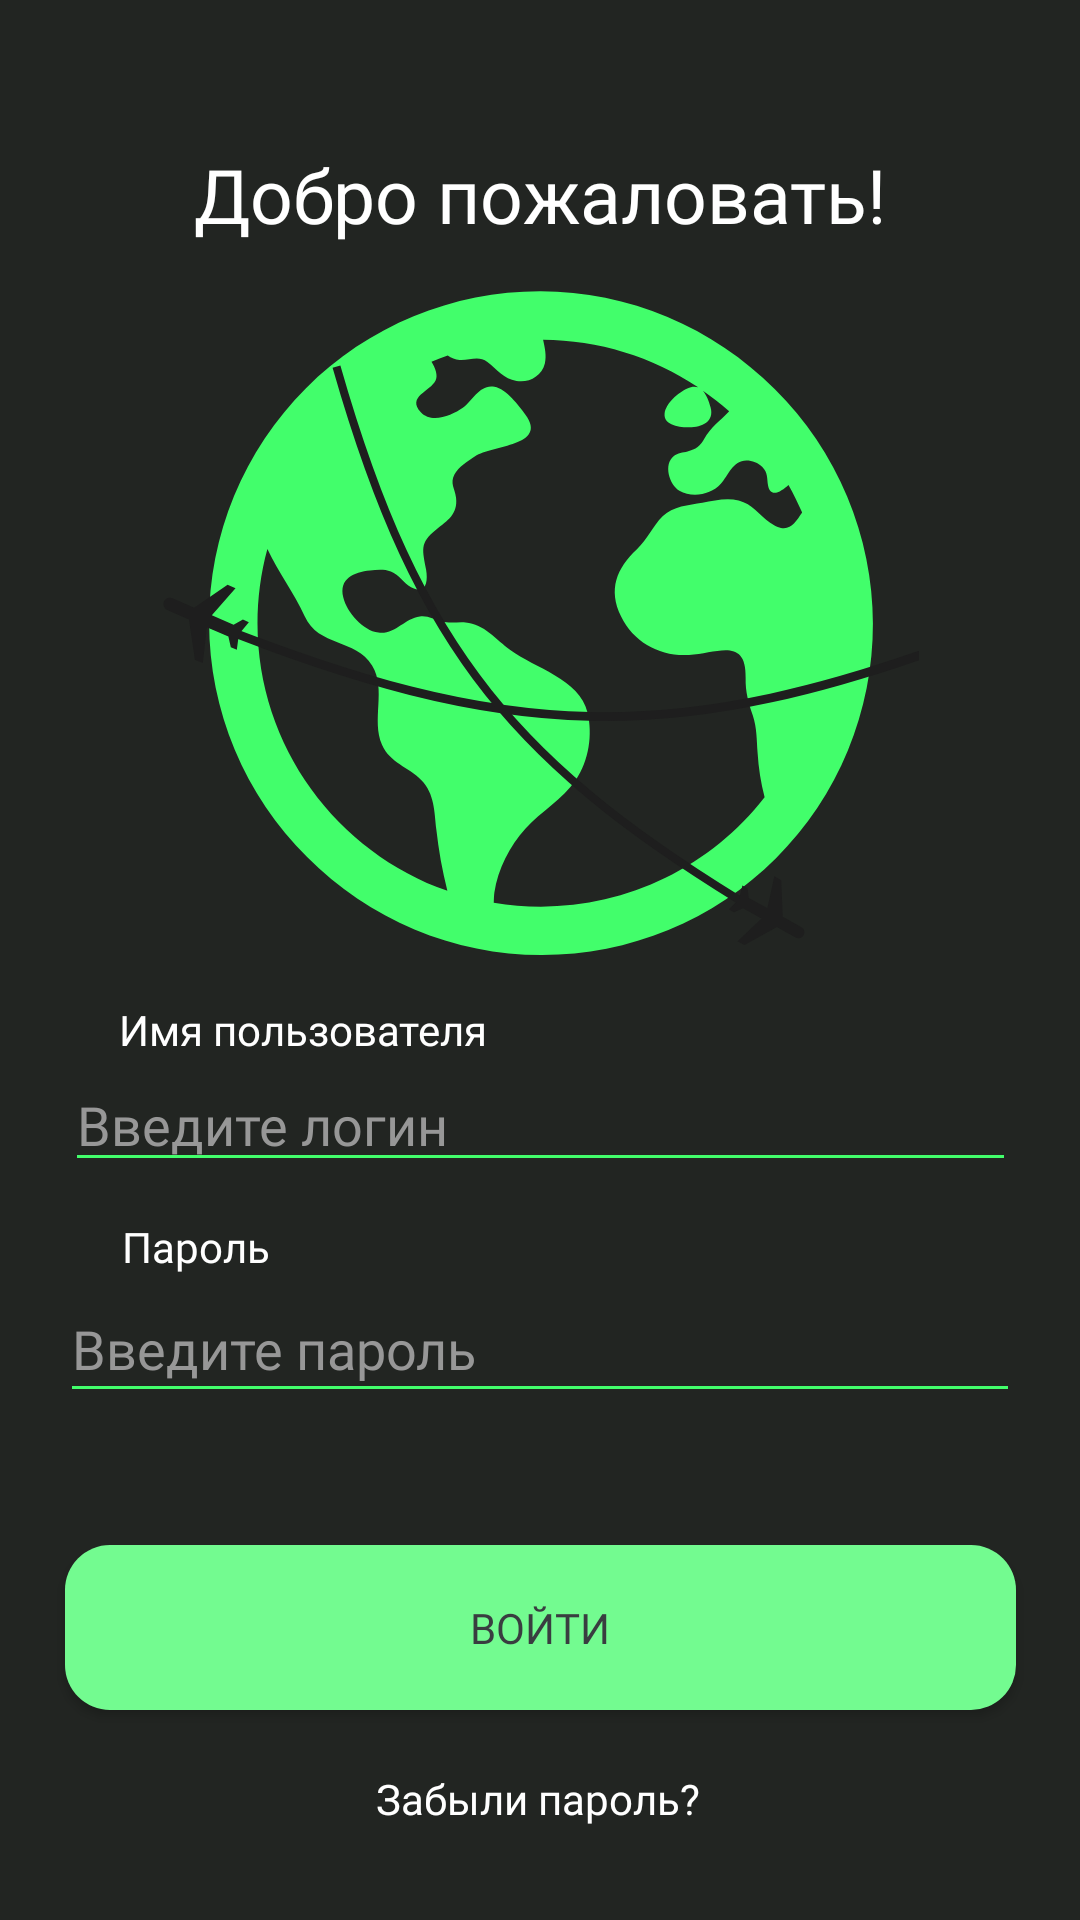

Write the Android layout XML for this screen, with the resource values it uses.
<!-- AndroidManifest.xml: application theme Theme.Guide.NoActionBar -->
<!-- res/layout/open_activity.xml -->
<?xml version="1.0" encoding="utf-8"?>
<androidx.constraintlayout.widget.ConstraintLayout xmlns:android="http://schemas.android.com/apk/res/android"
    xmlns:app="http://schemas.android.com/apk/res-auto"
    xmlns:tools="http://schemas.android.com/tools"
    android:layout_width="match_parent"
    android:layout_height="match_parent"
    android:backgroundTint="@null"
    android:focusable="auto"
    android:background="@color/dark_black">

    <EditText
        android:id="@+id/userPass"
        android:layout_width="320dp"
        android:layout_height="46dp"
        android:backgroundTint="@color/light_green"
        android:ems="10"
        android:focusable="true"
        android:fontFamily="@font/inter_semibold"
        android:hint="Введите пароль"
        android:textColorHint="@color/hint_color"
        android:textColor="@color/white"
        android:inputType="textPassword"
        app:layout_constraintEnd_toEndOf="parent"
        app:layout_constraintStart_toStartOf="parent"
        app:layout_constraintTop_toBottomOf="@+id/textView1" />

    <TextView
        android:id="@+id/textView1"
        android:layout_width="wrap_content"
        android:layout_height="wrap_content"
        android:layout_marginTop="12dp"
        android:fontFamily="@font/inter_bold"
        android:text="Пароль"
        android:textColor="@color/white"
        app:layout_constraintEnd_toEndOf="parent"
        app:layout_constraintHorizontal_bias="0.131"
        app:layout_constraintStart_toStartOf="parent"
        app:layout_constraintTop_toBottomOf="@+id/userLogin" />

    <Button
        android:id="@+id/registrBtn"
        style="@style/Widget.MaterialComponents.Button.OutlinedButton"
        android:layout_width="316dp"
        android:layout_height="68dp"
        android:layout_marginStart="44dp"
        android:layout_marginTop="20dp"
        android:layout_marginEnd="44dp"
        android:fontFamily="@font/inter_semibold"
        android:text="Создать аккаунт"
        android:textAllCaps="false"
        android:textColor="@color/light_green"
        android:textScaleX="0.95"
        android:textSize="12sp"
        app:cornerRadius="15dp"
        app:layout_constraintEnd_toEndOf="parent"
        app:layout_constraintStart_toStartOf="parent"
        app:layout_constraintTop_toBottomOf="@+id/passText"
        app:strokeColor="@color/light_green"
        app:strokeWidth="4dp" />

    <EditText
        android:id="@+id/userLogin"
        android:layout_width="317dp"
        android:layout_height="wrap_content"
        android:backgroundTint="@color/light_green"
        android:ems="10"
        android:focusable="true"
        android:fontFamily="@font/inter_semibold"
        android:hint="Введите логин"
        android:textColorHint="@color/hint_color"
        android:textColor="@color/white"
        android:inputType="text"
        app:layout_constraintEnd_toEndOf="parent"
        app:layout_constraintStart_toStartOf="parent"
        app:layout_constraintTop_toBottomOf="@+id/textView2" />

    <TextView
        android:id="@+id/textView2"
        android:layout_width="wrap_content"
        android:layout_height="wrap_content"
        android:fontFamily="@font/inter_bold"
        android:text="Имя пользователя"
        android:textColor="@color/white"
        app:layout_constraintEnd_toEndOf="parent"
        app:layout_constraintHorizontal_bias="0.167"
        app:layout_constraintStart_toStartOf="parent"
        app:layout_constraintTop_toBottomOf="@+id/earth" />

    <TextView
        android:id="@+id/passText"
        android:layout_width="wrap_content"
        android:layout_height="wrap_content"
        android:layout_marginTop="20dp"
        android:fontFamily="@font/inter_semibold"
        android:text="Забыли пароль?"
        android:textColor="@color/white"
        app:layout_constraintEnd_toEndOf="parent"
        app:layout_constraintHorizontal_bias="0.498"
        app:layout_constraintStart_toStartOf="parent"
        app:layout_constraintTop_toBottomOf="@+id/enterBtn" />

    <Button
        android:id="@+id/enterBtn"
        android:layout_width="317dp"
        android:layout_height="55dp"
        android:layout_marginStart="44dp"
        android:layout_marginTop="44dp"
        android:layout_marginEnd="44dp"
        android:background="@drawable/btn_selector"
        android:fontFamily="@font/inter_bold"
        android:text="Войти"
        android:textColor="#393D40"
        app:backgroundTint="@null"
        app:layout_constraintEnd_toEndOf="parent"
        app:layout_constraintStart_toStartOf="parent"
        app:layout_constraintTop_toBottomOf="@+id/userPass" />

    <ImageView
        android:id="@+id/earth"
        android:layout_width="412dp"
        android:layout_height="252dp"
        android:src="@drawable/ion_earth"

        app:layout_constraintEnd_toEndOf="parent"
        app:layout_constraintStart_toStartOf="parent"
        app:layout_constraintTop_toBottomOf="@+id/textView3" />

    <TextView
        android:id="@+id/textView3"
        android:layout_width="wrap_content"
        android:layout_height="wrap_content"
        android:layout_marginTop="48dp"
        android:fontFamily="@font/inter_bold"
        android:text="Добро пожаловать!"
        android:textColor="@color/white"
        android:textSize="25sp"
        app:layout_constraintEnd_toEndOf="parent"
        app:layout_constraintStart_toStartOf="parent"
        app:layout_constraintTop_toTopOf="parent" />

</androidx.constraintlayout.widget.ConstraintLayout>
<!-- resources referenced by this layout -->
<resources>
  <color name="dark_black">#222522</color>
  <color name="hint_color">#979797</color>
  <color name="light_green">#42FE6B</color>
  <color name="white">#ffffff</color>
  <!-- drawable btn_selector (drawable) -->
  <?xml version="1.0" encoding="utf-8"?>
  <selector xmlns:android="http://schemas.android.com/apk/res/android">
      <item android:state_pressed="true" android:drawable="@drawable/rounded_btn_bg_pressed" />
  
      <item android:drawable="@drawable/rounded_btn_bg" />
  </selector>
  <!-- drawable ion_earth: vector/xml drawable (drawable, 4820 chars, omitted) -->
  <style name="Theme.Guide.NoActionBar">
          <item name="windowActionBar">false</item>
          <item name="windowNoTitle">true</item>
          <item name="android:statusBarColor">#222522</item>
      </style>
  <!-- drawable rounded_btn_bg_pressed (drawable) -->
  <?xml version="1.0" encoding="utf-8"?>
  <shape xmlns:android="http://schemas.android.com/apk/res/android"
      android:shape="rectangle">
      <solid android:color="@color/light_green" />
      <corners android:radius="15dp" />
  </shape>
  <!-- drawable rounded_btn_bg (drawable) -->
  <?xml version="1.0" encoding="utf-8"?>
  <shape xmlns:android="http://schemas.android.com/apk/res/android"
      android:shape="rectangle">
      <solid android:color="@color/leafy" />
      <corners android:radius="15dp" />
  </shape>
  <color name="leafy">#73FB90</color>
</resources>
